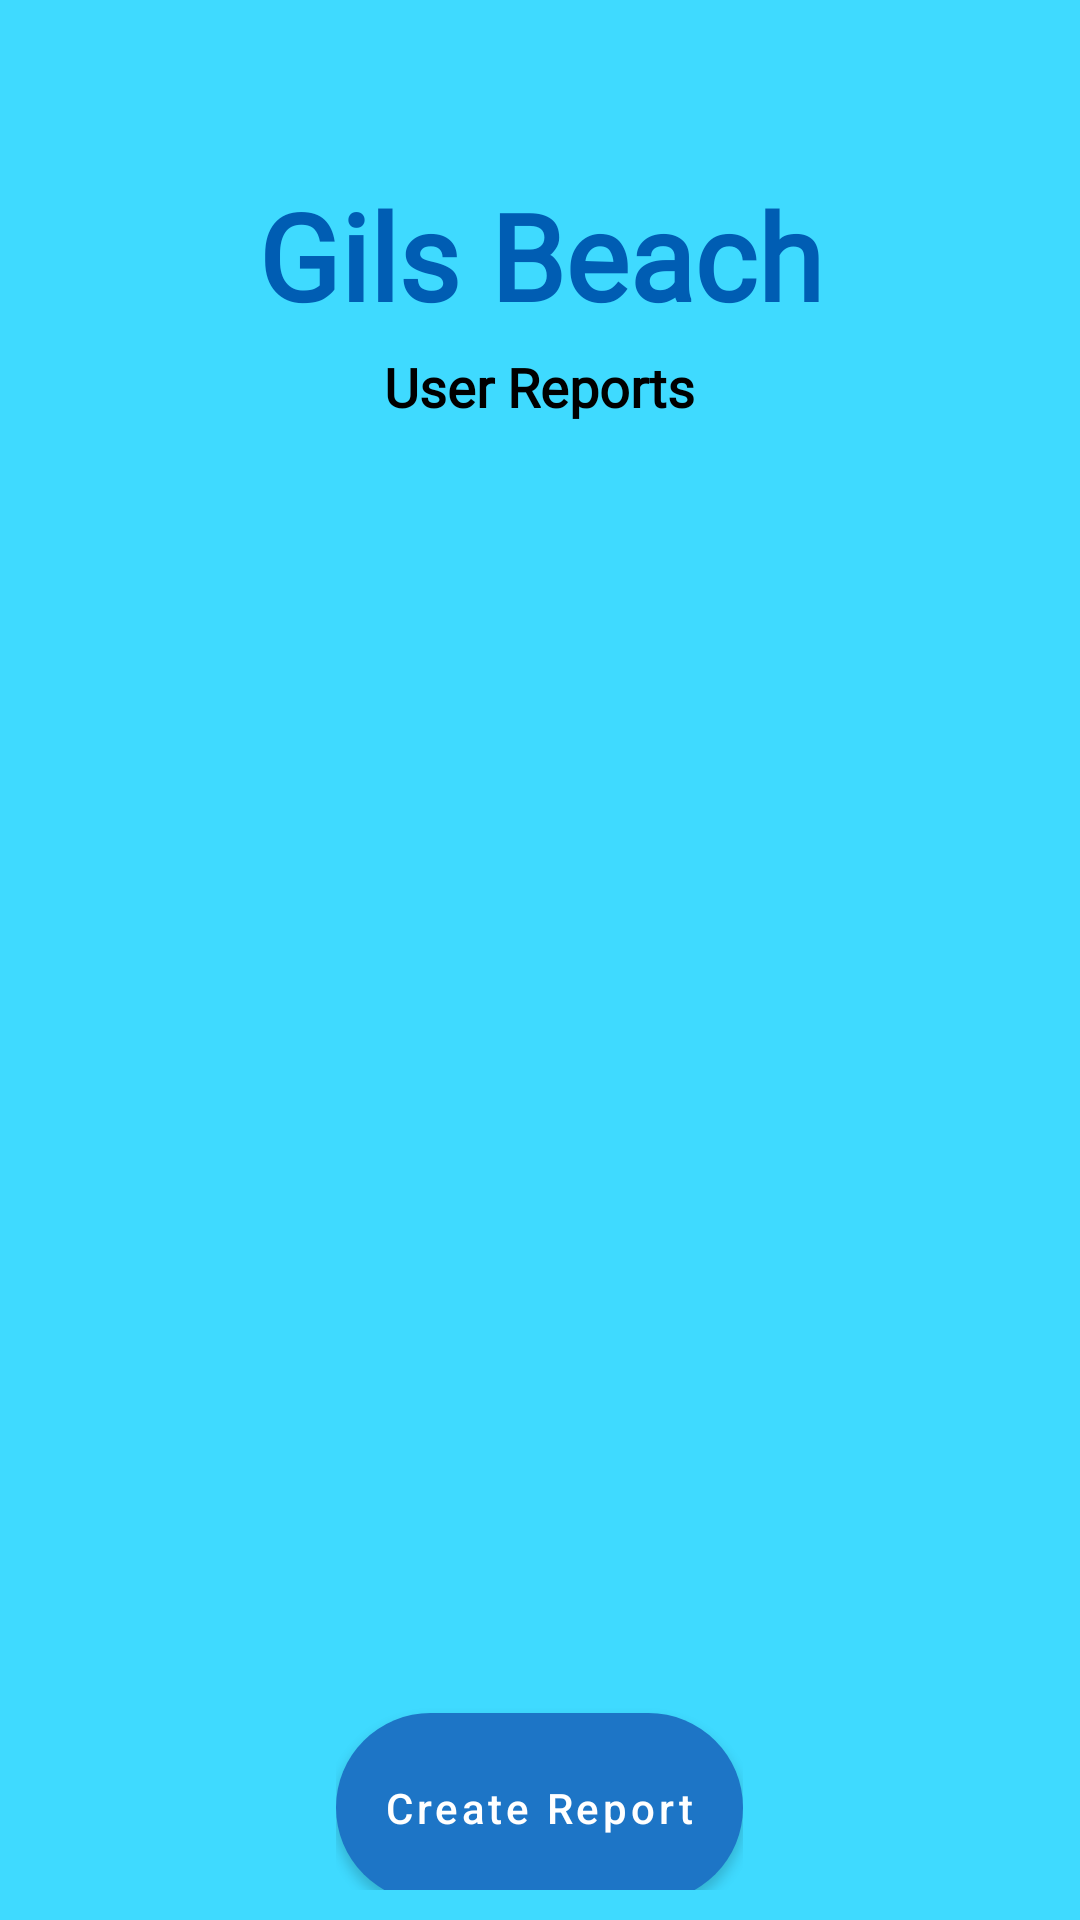

The Android layout XML behind this screen, and the referenced resources:
<!-- AndroidManifest.xml: activity theme Theme.MaterialComponents.NoActionBar -->
<!-- res/layout/activity_user_reports.xml -->
<?xml version="1.0" encoding="utf-8"?>
<RelativeLayout xmlns:android="http://schemas.android.com/apk/res/android"
    xmlns:app="http://schemas.android.com/apk/res-auto"
    xmlns:tools="http://schemas.android.com/tools"
    android:layout_width="match_parent"
    android:layout_height="match_parent"
    tools:context=".activities.ShowActivity"
    android:background="@color/water">

    <LinearLayout
        android:layout_width="match_parent"
        android:layout_height="match_parent"
        android:layout_marginStart="10dp"
        android:layout_marginTop="10dp"
        android:layout_marginEnd="10dp"
        android:layout_marginBottom="10dp"
        android:orientation="vertical"
        android:weightSum="17.5">

        <androidx.constraintlayout.widget.ConstraintLayout
            android:layout_width="match_parent"
            android:layout_height="0dp"
            android:layout_weight="1.5"
            android:background="@color/water"
            android:orientation="horizontal">

            <com.google.android.material.button.MaterialButton
                android:id="@+id/userReports_BTN_back"
                android:layout_width="0dp"
                android:layout_height="48dp"
                android:layout_weight="1"
                android:background="@color/transparent"
                android:textAlignment="viewStart"
                android:textAllCaps="false"
                app:backgroundTint="@color/water"
                app:icon="@drawable/ic_baseline_arrow_back_24"
                app:iconTint="@color/white"
                tools:ignore="MissingConstraints,SpeakableTextPresentCheck" />
        </androidx.constraintlayout.widget.ConstraintLayout>

        <LinearLayout
            android:layout_width="match_parent"
            android:layout_height="0dp"
            android:layout_weight="1.5"
            android:background="@color/water"
            android:orientation="horizontal"
            android:weightSum="5">

            <com.google.android.material.textview.MaterialTextView
                android:id="@+id/userReports_TXT_nameBeach"
                android:layout_width="0dp"
                android:layout_height="wrap_content"
                android:layout_weight="5"
                android:layout_gravity="center_vertical"
                android:textAlignment="center"
                android:text="Gils Beach"
                android:textColor="@color/main_title_text"
                android:textSize="40sp"
                android:textStyle="bold"
                android:fontFamily="@font/lobster"
                tools:ignore="RtlCompat" />
        </LinearLayout>

        <LinearLayout
            android:layout_width="match_parent"
            android:layout_height="wrap_content"
            android:layout_marginTop="10dp"
            android:background="@color/water"
            android:gravity="center_horizontal"
            android:layout_weight="0.5"
            android:orientation="vertical">

            <com.google.android.material.textview.MaterialTextView
                android:id="@+id/userReports_TXT_headline"
                android:layout_width="wrap_content"
                android:layout_height="wrap_content"
                android:text="User Reports"
                android:layout_gravity="center"
                android:textColor="@color/black"
                android:textSize="18sp"
                android:textStyle="bold"
                android:fontFamily="@font/poppins"/>
        </LinearLayout>

        <androidx.recyclerview.widget.RecyclerView
            android:id="@+id/userReports_RecyclerView_reports"
            android:layout_width="match_parent"
            android:layout_margin="10dp"
            android:layout_height="0dp"
            android:layout_weight="12">
        </androidx.recyclerview.widget.RecyclerView>

    <LinearLayout
        android:layout_width="wrap_content"
        android:layout_height="0dp"
        android:layout_gravity="center"
        android:layout_weight="2"
        android:orientation="horizontal"
        android:visibility="visible">

        <com.google.android.material.button.MaterialButton
            android:id="@+id/userReports_BTN_report"
            android:layout_width="wrap_content"
            android:layout_height="75dp"
            android:text="@string/create_report"
            android:textAllCaps="false"
            app:backgroundTint="@color/sea"
            android:textColor="@color/white"
            app:cornerRadius="40dp">
        </com.google.android.material.button.MaterialButton></LinearLayout>
    </LinearLayout>
</RelativeLayout>
<!-- resources referenced by this layout -->
<resources>
  <color name="black">#FF000000</color>
  <color name="main_title_text">#005DB3</color>
  <color name="sea">#1D75C6</color>
  <color name="transparent">#00000000</color>
  <color name="water">#3fdaff</color>
  <color name="white">#FFFFFFFF</color>
  <string name="create_report">Create Report</string>
</resources>
